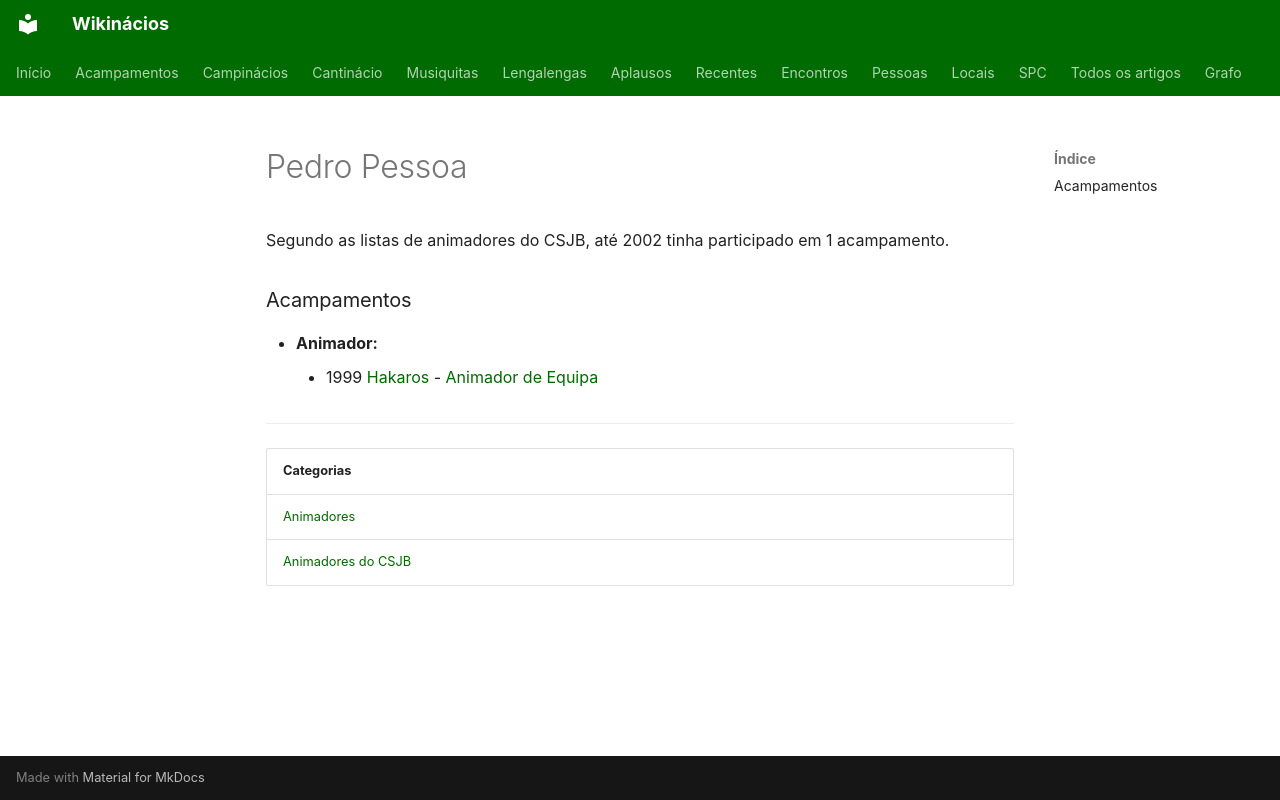

repository: neteinstein/Campinacios · page: Pessoas/P/Pedro Pessoa.html · generator: mkdocs

# Pedro Pessoa

Segundo as listas de animadores do CSJB, até 2002 tinha participado em 1 acampamento.

### Acampamentos

- **Animador:**
    - 1999 [Hakaros](../../Acampamentos/1999/Hakaros.md) - [Animador de Equipa](../../Cargos/Animador%20de%20Equipa.md)

---

| Categorias |
| --- |
| [Animadores](../../Categorias/Animadores.md) |
| [Animadores do CSJB](../../Categorias/Animadores%20do%20CSJB.md) |
